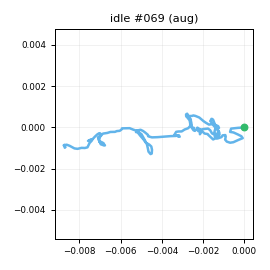

Data behind this chart, as committed beside it:
t_s, ax, ay, az, gx, gy, gz, seq
0.00000, -0.9349, -0.04012, -0.07003, -2.422, 0.1292, 1.028, 0
0.01000, -0.9138, -0.06498, -0.07835, -2.861, 0.1838, 1.842, 1
0.02000, -0.9008, -0.07135, -0.08839, -2.947, 0.3235, 0.5953, 2
0.03000, -0.9093, -0.06774, -0.1029, -0.4489, 1.448, -1.005, 3
0.04100, -0.9105, -0.05146, -0.09048, 1.35, 0.2109, -2.25, 4
0.05000, -0.9197, -0.03705, -0.1037, 2.121, 0.9716, -2.619, 5
0.06000, -0.9214, -0.03307, -0.09918, 1.513, 0.7646, -2.049, 6
0.07000, -0.9357, -0.01647, -0.09739, 0.6068, 0.8474, 0.07242, 7
0.08000, -0.9411, -0.03200, -0.09072, -1.823, 0.7495, 0.8975, 8
0.09000, -0.9435, -0.04147, -0.09255, -2.262, 1.027, 1.651, 9
0.1, -0.9545, -0.03251, -0.1098, -1.415, 0.2135, 1.21, 10
0.11, -0.9347, -0.04692, -0.08747, -1.436, -0.471, 0.2783, 11
0.12, -0.9206, -0.05094, -0.09356, -0.7244, -0.867, -1.195, 12
0.13, -0.915, -0.04142, -0.1021, 0.2397, -1.332, -0.6913, 13
0.14, -0.9178, -0.05193, -0.08986, -0.1696, -0.6656, -0.5684, 14
0.15, -0.922, -0.04682, -0.09129, -1.169, 0.1263, 0.5595, 15
0.16, -0.9265, -0.04344, -0.09636, -0.5115, 0.7621, 0.5128, 16
0.171, -0.9304, -0.05203, -0.09429, -1.534, 0.5345, 1.479, 17
0.18, -0.9519, -0.04667, -0.09490, -1.137, -0.00124, 0.3785, 18
0.19, -0.9429, -0.02912, -0.09573, -0.928, 0.4376, -0.09859, 19
0.2, -0.9222, -0.04425, -0.09333, -0.691, -0.6579, -0.5557, 20
0.211, -0.9276, -0.04662, -0.09325, -1.216, -1.131, 0.6742, 21
0.22, -0.9233, -0.03960, -0.09569, -0.356, -0.4943, 0.3699, 22
0.23, -0.9299, -0.03283, -0.09889, -1.423, -0.2479, -0.6195, 23
0.24, -0.9264, -0.05260, -0.08433, -0.9273, -0.8878, -0.3308, 24
0.25, -0.9216, -0.06538, -0.07994, -1.665, -1.348, -0.6074, 25
0.26, -0.9172, -0.04846, -0.07964, -0.5244, -0.322, 0.1988, 26
0.27, -0.9236, -0.06600, -0.1017, -0.269, 0.3246, 0.8291, 27
0.28, -0.9224, -0.04626, -0.08661, 0.1595, 0.6594, 1.338, 28
0.29, -0.932, -0.04078, -0.09735, 0.7075, 0.6452, 0.7988, 29
0.3, -0.9344, -0.04826, -0.08825, 0.7749, 0.316, 1.558, 30
0.31, -0.9308, -0.03196, -0.09903, -0.2584, 0.9405, 1.615, 31
0.32, -0.9344, -0.05482, -0.09030, 0.1757, -0.6012, 1.35, 32
0.33, -0.941, -0.04816, -0.08485, 0.1842, -0.4046, 1.015, 33
0.341, -0.9194, -0.04938, -0.106, 0.06793, -0.9079, 0.6221, 34
0.35, -0.9092, -0.05410, -0.08805, 1.337, -0.2993, -0.7423, 35
0.36, -0.914, -0.04578, -0.1018, 1.903, -0.2111, 0.275, 36
0.37, -0.9235, -0.04887, -0.09372, 0.9415, 0.7147, 0.327, 37
0.381, -0.9443, -0.03970, -0.09294, 0.7088, 1.245, 1.637, 38
0.39, -0.9475, -0.02987, -0.09624, 1.285, 0.6966, 1.699, 39
0.4, -0.9229, -0.03302, -0.09620, 0.1438, 1.071, 0.6039, 40
0.41, -0.9336, -0.00873, -0.1053, 1.135, -0.2931, 0.3601, 41
0.42, -0.9195, -0.03975, -0.09890, 0.8639, -0.7893, -0.7498, 42
0.43, -0.9282, -0.02831, -0.09255, -0.1098, -1.056, -0.6061, 43
0.44, -0.9111, -0.04701, -0.08655, -0.684, -1.083, -0.5482, 44
0.45, -0.9267, -0.04573, -0.1024, -0.5788, -0.5543, -0.3516, 45
0.46, -0.9187, -0.04286, -0.08513, 0.165, -0.6464, -0.1536, 46
0.47, -0.9044, -0.06134, -0.09025, -0.5753, -0.01526, 0.5495, 47
0.48, -0.9273, -0.04932, -0.09120, 0.1122, 0.1482, 0.9079, 48
0.49, -0.942, -0.05259, -0.09521, -0.03627, 0.351, 0.7937, 49
0.5, -0.9408, -0.01968, -0.07788, 0.5507, -0.1334, 0.606, 50
0.511, -0.9408, -0.03681, -0.08440, 0.8433, 0.00288, 1.097, 51
0.52, -0.9374, -0.03380, -0.08400, -0.4043, -0.8503, 0.4983, 52
0.53, -0.9293, -0.02279, -0.09159, -0.8164, -0.3641, 1.208, 53
0.54, -0.936, -0.03796, -0.09696, -1.706, -0.8639, 0.6208, 54
0.551, -0.9123, -0.05723, -0.08917, -0.8521, -0.9172, -0.5825, 55
0.56, -0.9072, -0.04746, -0.08704, 0.2982, -0.3957, -0.4556, 56
0.57, -0.9133, -0.05430, -0.07786, 0.2607, -0.5867, -1.255, 57
0.58, -0.9187, -0.05775, -0.07183, 0.3735, 0.05827, -0.3193, 58
0.59, -0.9075, -0.04725, -0.08569, 0.3945, 0.3987, -0.5205, 59
... 141 more rows
